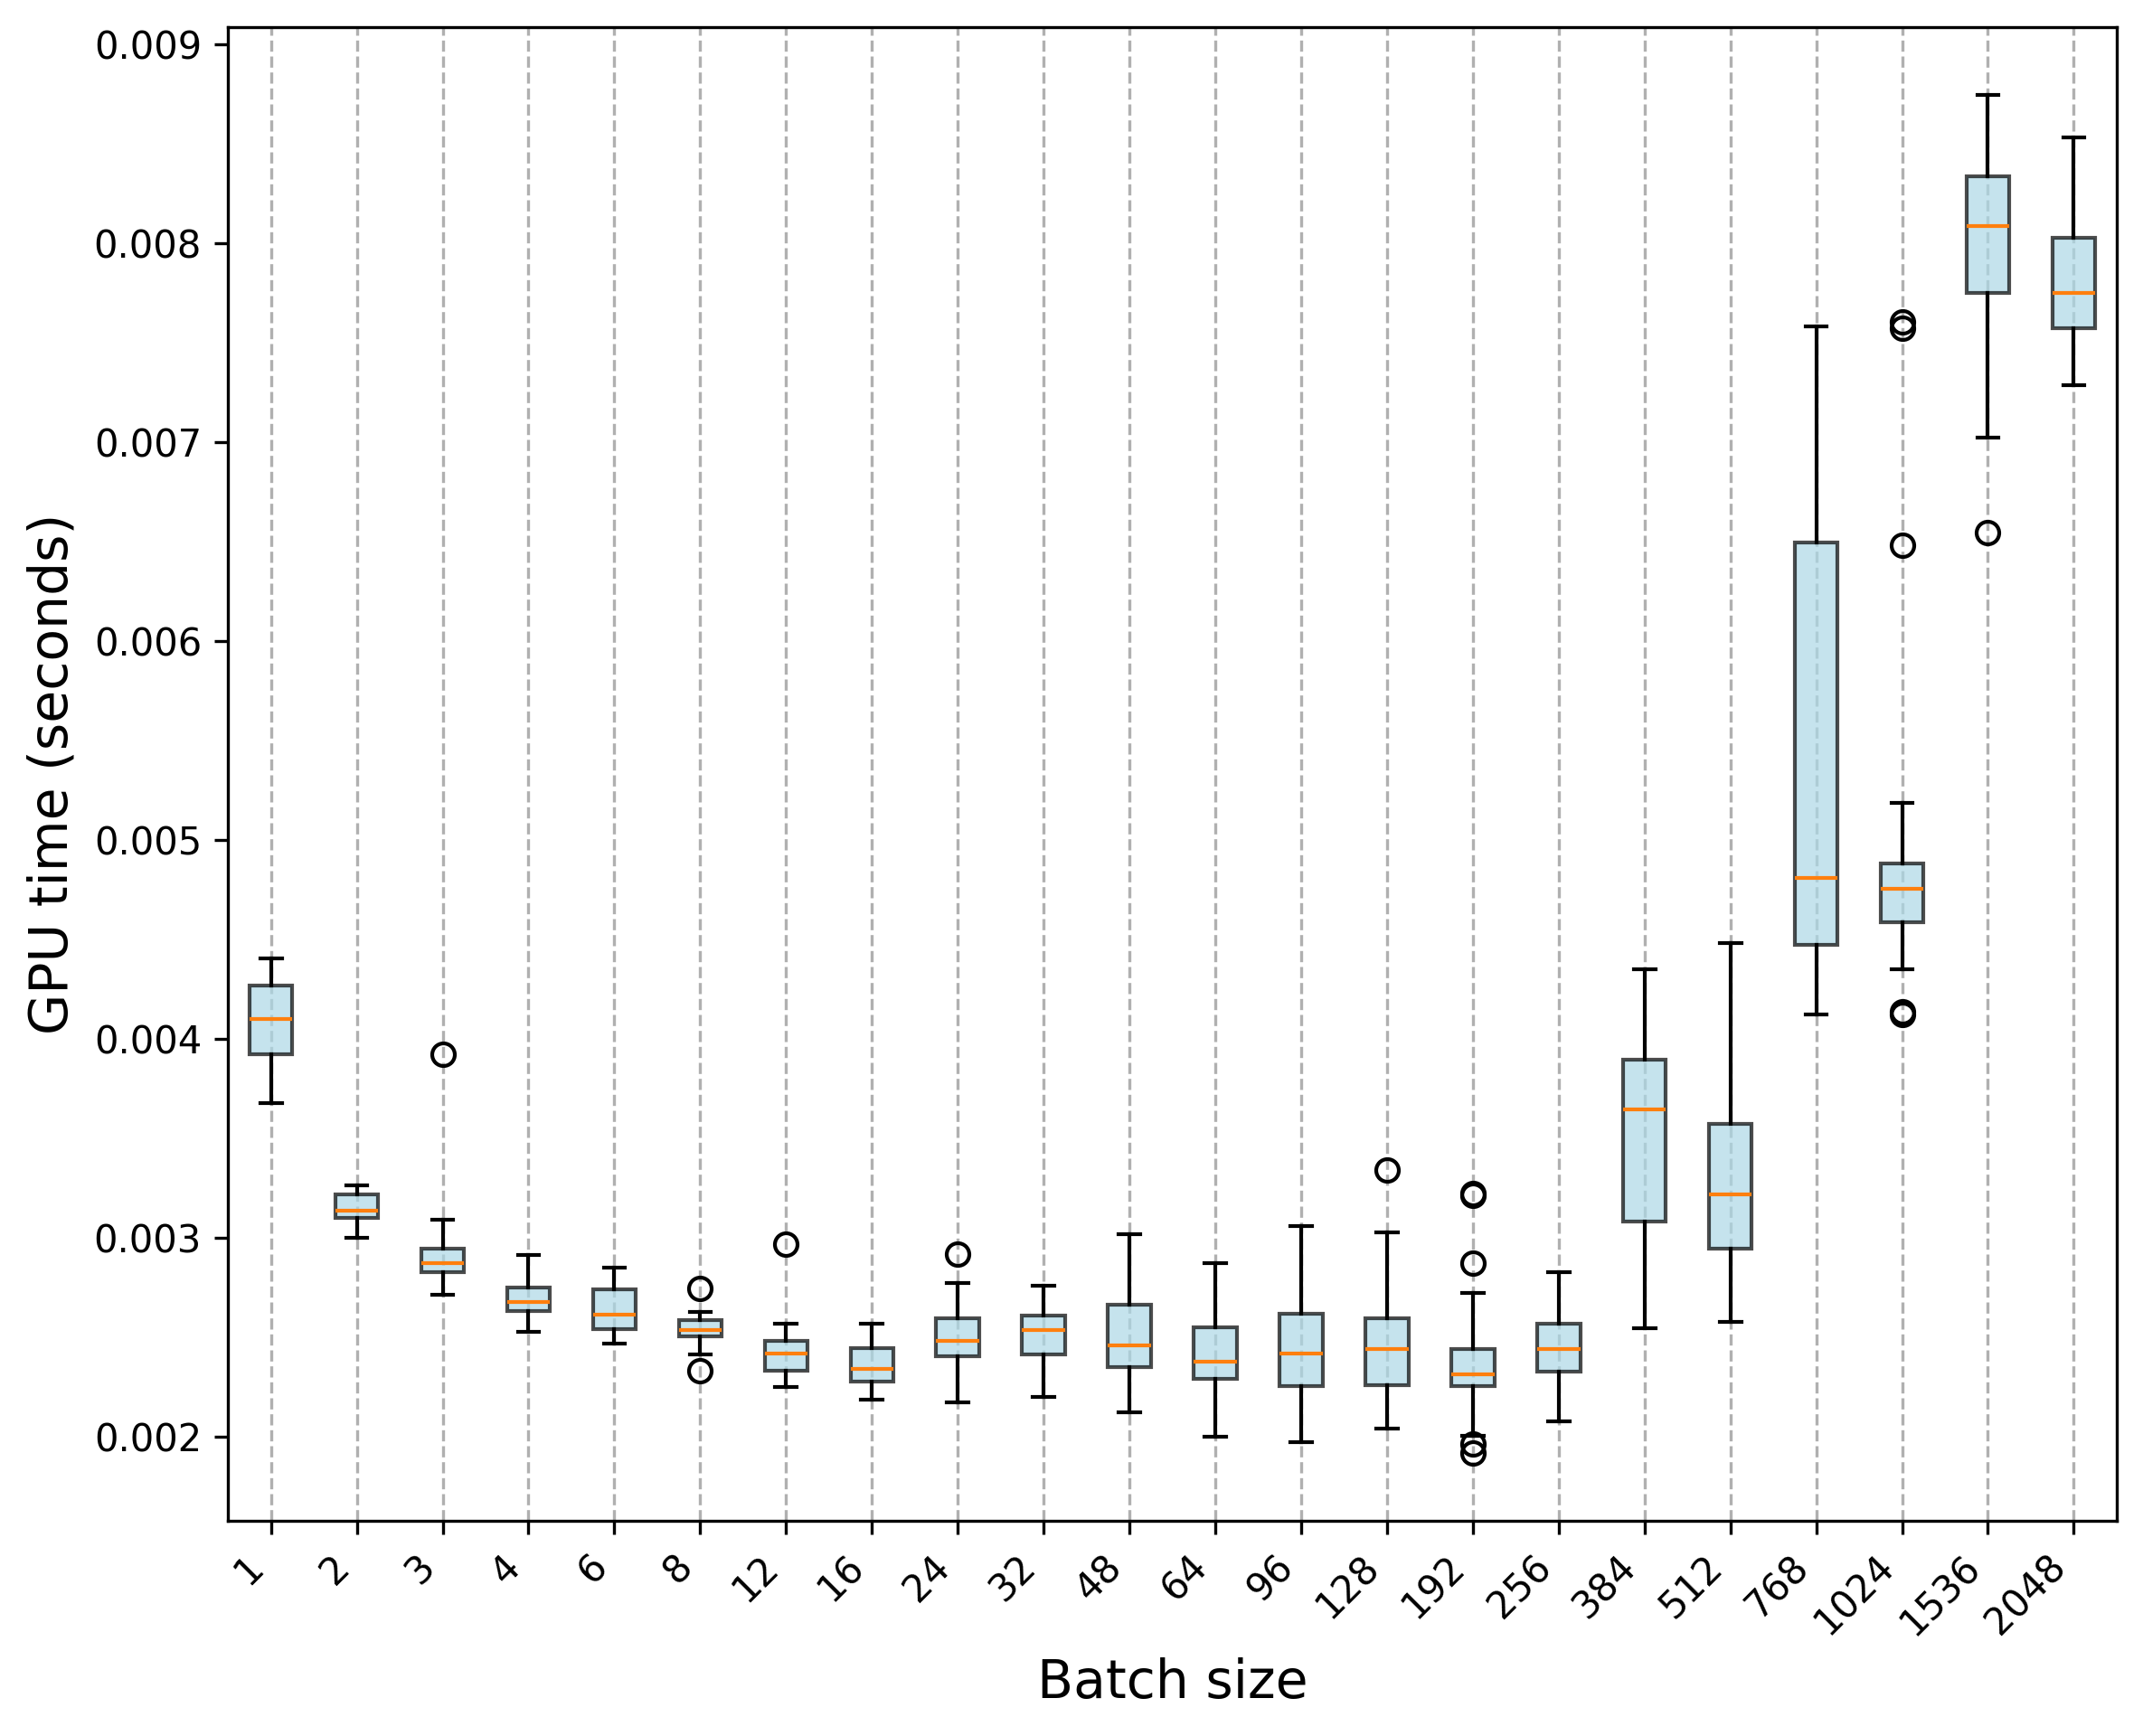

The data file committed next to this chart (first rows):
Trial, 1, 2, 3, 4, 6, 8, 12, 16, 24, 32, 48, 64, 96, 128, 192, 256, 384, 512, 768, 1024, 1536, 2048
0, 0.003755, 0.003059, 0.003089, 0.00285, 0.002693, 0.002609, 0.002464, 0.002475, 0.002294, 0.00249, 0.002332, 0.002332, 0.002691, 0.002595, 0.002187, 0.002349, 0.00381, 0.003063, 0.006367, 0.004458, 0.007528, 0.007442
1, 0.003752, 0.0031, 0.002848, 0.002713, 0.002576, 0.002614, 0.002503, 0.002562, 0.002586, 0.002647, 0.002342, 0.002282, 0.002077, 0.002401, 0.002248, 0.002439, 0.003681, 0.003792, 0.00442, 0.004404, 0.006542, 0.007381
2, 0.003851, 0.00309, 0.002808, 0.002592, 0.002609, 0.002515, 0.002301, 0.002215, 0.002446, 0.002439, 0.002373, 0.00247, 0.002176, 0.002295, 0.002308, 0.002189, 0.002562, 0.002754, 0.004203, 0.00412, 0.007329, 0.007284
3, 0.003885, 0.003133, 0.002756, 0.002608, 0.002578, 0.002547, 0.002305, 0.002433, 0.00237, 0.002221, 0.002459, 0.002, 0.002152, 0.002255, 0.002438, 0.002352, 0.002676, 0.003562, 0.006539, 0.004416, 0.007969, 0.007728
4, 0.004103, 0.003072, 0.002803, 0.002534, 0.002546, 0.002566, 0.00254, 0.002334, 0.002173, 0.002531, 0.002309, 0.002399, 0.002415, 0.002365, 0.002264, 0.002202, 0.003606, 0.002578, 0.004354, 0.004347, 0.008097, 0.007462
5, 0.00394, 0.003057, 0.00274, 0.00264, 0.002523, 0.002468, 0.002288, 0.002342, 0.002408, 0.002348, 0.002145, 0.002142, 0.002757, 0.002152, 0.001916, 0.002357, 0.002728, 0.003429, 0.004254, 0.004685, 0.008245, 0.007767
6, 0.003995, 0.003004, 0.002757, 0.002553, 0.002526, 0.002445, 0.00244, 0.002352, 0.002404, 0.002252, 0.002444, 0.002063, 0.002356, 0.002179, 0.002235, 0.00232, 0.003558, 0.003614, 0.007224, 0.004761, 0.008077, 0.007804
7, 0.004033, 0.003101, 0.002847, 0.002579, 0.002473, 0.002539, 0.002417, 0.002274, 0.002249, 0.002199, 0.002437, 0.002333, 0.002395, 0.002069, 0.002002, 0.002288, 0.00265, 0.00264, 0.00412, 0.004136, 0.008055, 0.008033
8, 0.003867, 0.003001, 0.002733, 0.002528, 0.002466, 0.002583, 0.00225, 0.002374, 0.002378, 0.002329, 0.002123, 0.002173, 0.002413, 0.002675, 0.002278, 0.002605, 0.003349, 0.003409, 0.004231, 0.006481, 0.008052, 0.008107
9, 0.003916, 0.003097, 0.002714, 0.002644, 0.002468, 0.002465, 0.002287, 0.00225, 0.002252, 0.002399, 0.002158, 0.002146, 0.00215, 0.002039, 0.002188, 0.002078, 0.002543, 0.003589, 0.004371, 0.004404, 0.008095, 0.007862
10, 0.003677, 0.003231, 0.002982, 0.002836, 0.002776, 0.002628, 0.002479, 0.002546, 0.002654, 0.002543, 0.002639, 0.002641, 0.002421, 0.002425, 0.002723, 0.002552, 0.003861, 0.003426, 0.004541, 0.004673, 0.007805, 0.007555
11, 0.004022, 0.003199, 0.002906, 0.002748, 0.002718, 0.002558, 0.002366, 0.002327, 0.002499, 0.002615, 0.002302, 0.002227, 0.002386, 0.002179, 0.002363, 0.002651, 0.003712, 0.002719, 0.005075, 0.00465, 0.007504, 0.007368
12, 0.003971, 0.003153, 0.002836, 0.002733, 0.002618, 0.002536, 0.002345, 0.002324, 0.002594, 0.002727, 0.002135, 0.002687, 0.002452, 0.002437, 0.00243, 0.002569, 0.003821, 0.002833, 0.004615, 0.004577, 0.008487, 0.007779
13, 0.004301, 0.003242, 0.002939, 0.002759, 0.002611, 0.002465, 0.002377, 0.002277, 0.002514, 0.002582, 0.002447, 0.002563, 0.002252, 0.002776, 0.002294, 0.002389, 0.00271, 0.002759, 0.004759, 0.004605, 0.007995, 0.008007
14, 0.004312, 0.003222, 0.002845, 0.002735, 0.002541, 0.002486, 0.002391, 0.002227, 0.002482, 0.002542, 0.00255, 0.002127, 0.002599, 0.002737, 0.00244, 0.002295, 0.004202, 0.004077, 0.0048, 0.004752, 0.00849, 0.008334
15, 0.004275, 0.003124, 0.002832, 0.002688, 0.002669, 0.002517, 0.002331, 0.00225, 0.002434, 0.002296, 0.002625, 0.002469, 0.002, 0.002143, 0.002516, 0.002444, 0.003912, 0.003016, 0.007228, 0.004603, 0.008221, 0.008108
16, 0.004171, 0.003133, 0.002852, 0.00266, 0.002543, 0.00233, 0.00233, 0.00221, 0.002437, 0.002419, 0.00246, 0.00237, 0.001973, 0.002235, 0.002301, 0.002287, 0.002866, 0.002811, 0.006802, 0.004781, 0.008548, 0.00853
17, 0.004238, 0.003102, 0.00291, 0.002626, 0.002535, 0.002515, 0.002471, 0.002188, 0.002448, 0.002477, 0.002677, 0.002487, 0.00225, 0.002526, 0.002262, 0.002345, 0.003734, 0.003461, 0.004787, 0.007571, 0.008513, 0.008256
18, 0.004403, 0.003034, 0.00285, 0.002721, 0.002518, 0.002414, 0.002484, 0.002201, 0.00259, 0.002411, 0.002522, 0.002387, 0.002394, 0.002481, 0.002134, 0.002644, 0.004311, 0.003006, 0.00462, 0.007602, 0.008134, 0.008532
19, 0.00435, 0.003116, 0.002822, 0.002624, 0.002611, 0.002538, 0.002372, 0.002302, 0.002376, 0.002418, 0.002377, 0.002363, 0.002476, 0.002272, 0.001964, 0.00256, 0.003724, 0.003576, 0.004446, 0.004781, 0.008597, 0.008266
20, 0.003884, 0.003263, 0.003021, 0.002861, 0.002781, 0.002744, 0.002966, 0.002568, 0.002772, 0.002559, 0.002477, 0.002455, 0.002583, 0.00334, 0.002441, 0.002556, 0.004027, 0.003027, 0.007455, 0.005186, 0.007666, 0.007725
21, 0.003943, 0.003227, 0.003924, 0.002914, 0.002847, 0.002627, 0.002508, 0.002455, 0.002743, 0.002756, 0.002459, 0.002315, 0.002624, 0.002571, 0.002304, 0.002401, 0.004351, 0.00336, 0.004815, 0.0048, 0.007746, 0.0078
22, 0.004198, 0.00321, 0.002945, 0.002764, 0.002826, 0.002625, 0.002481, 0.002446, 0.002653, 0.002678, 0.002987, 0.002775, 0.003007, 0.003026, 0.002596, 0.002598, 0.003145, 0.004481, 0.004844, 0.004888, 0.007664, 0.00753
23, 0.004294, 0.003205, 0.003035, 0.002758, 0.002766, 0.002584, 0.002568, 0.00247, 0.00268, 0.00269, 0.002673, 0.002356, 0.00245, 0.002592, 0.002337, 0.002484, 0.003907, 0.003827, 0.005319, 0.004848, 0.007761, 0.007663
24, 0.004168, 0.003228, 0.002968, 0.002664, 0.002698, 0.002529, 0.002425, 0.002421, 0.002521, 0.002593, 0.003018, 0.002511, 0.003021, 0.002415, 0.003222, 0.002827, 0.004031, 0.003018, 0.007573, 0.004685, 0.007022, 0.007477
25, 0.004097, 0.003224, 0.002889, 0.002751, 0.0028, 0.002589, 0.00242, 0.002482, 0.002917, 0.002655, 0.0028, 0.002804, 0.002685, 0.002455, 0.002315, 0.00271, 0.003286, 0.003073, 0.004846, 0.004864, 0.008209, 0.007846
26, 0.004184, 0.003174, 0.003005, 0.002728, 0.00278, 0.002565, 0.002482, 0.002292, 0.002486, 0.002556, 0.002775, 0.002719, 0.002632, 0.002535, 0.002646, 0.002584, 0.003189, 0.003949, 0.004749, 0.004751, 0.008297, 0.007613
27, 0.004325, 0.003195, 0.002915, 0.002659, 0.002745, 0.002532, 0.002334, 0.002425, 0.002726, 0.002615, 0.002669, 0.002685, 0.002443, 0.002978, 0.002351, 0.002284, 0.003985, 0.003405, 0.007448, 0.005022, 0.00835, 0.007727
28, 0.004224, 0.003124, 0.002888, 0.002659, 0.002727, 0.002508, 0.002474, 0.002339, 0.002466, 0.002434, 0.002747, 0.002347, 0.002263, 0.00244, 0.003214, 0.002484, 0.003384, 0.002954, 0.007581, 0.004979, 0.008745, 0.007634
29, 0.004306, 0.003237, 0.002916, 0.002663, 0.00264, 0.0025, 0.002328, 0.002364, 0.002482, 0.002539, 0.002524, 0.002874, 0.003059, 0.002792, 0.002874, 0.002534, 0.00306, 0.002943, 0.004812, 0.004892, 0.008533, 0.007728
